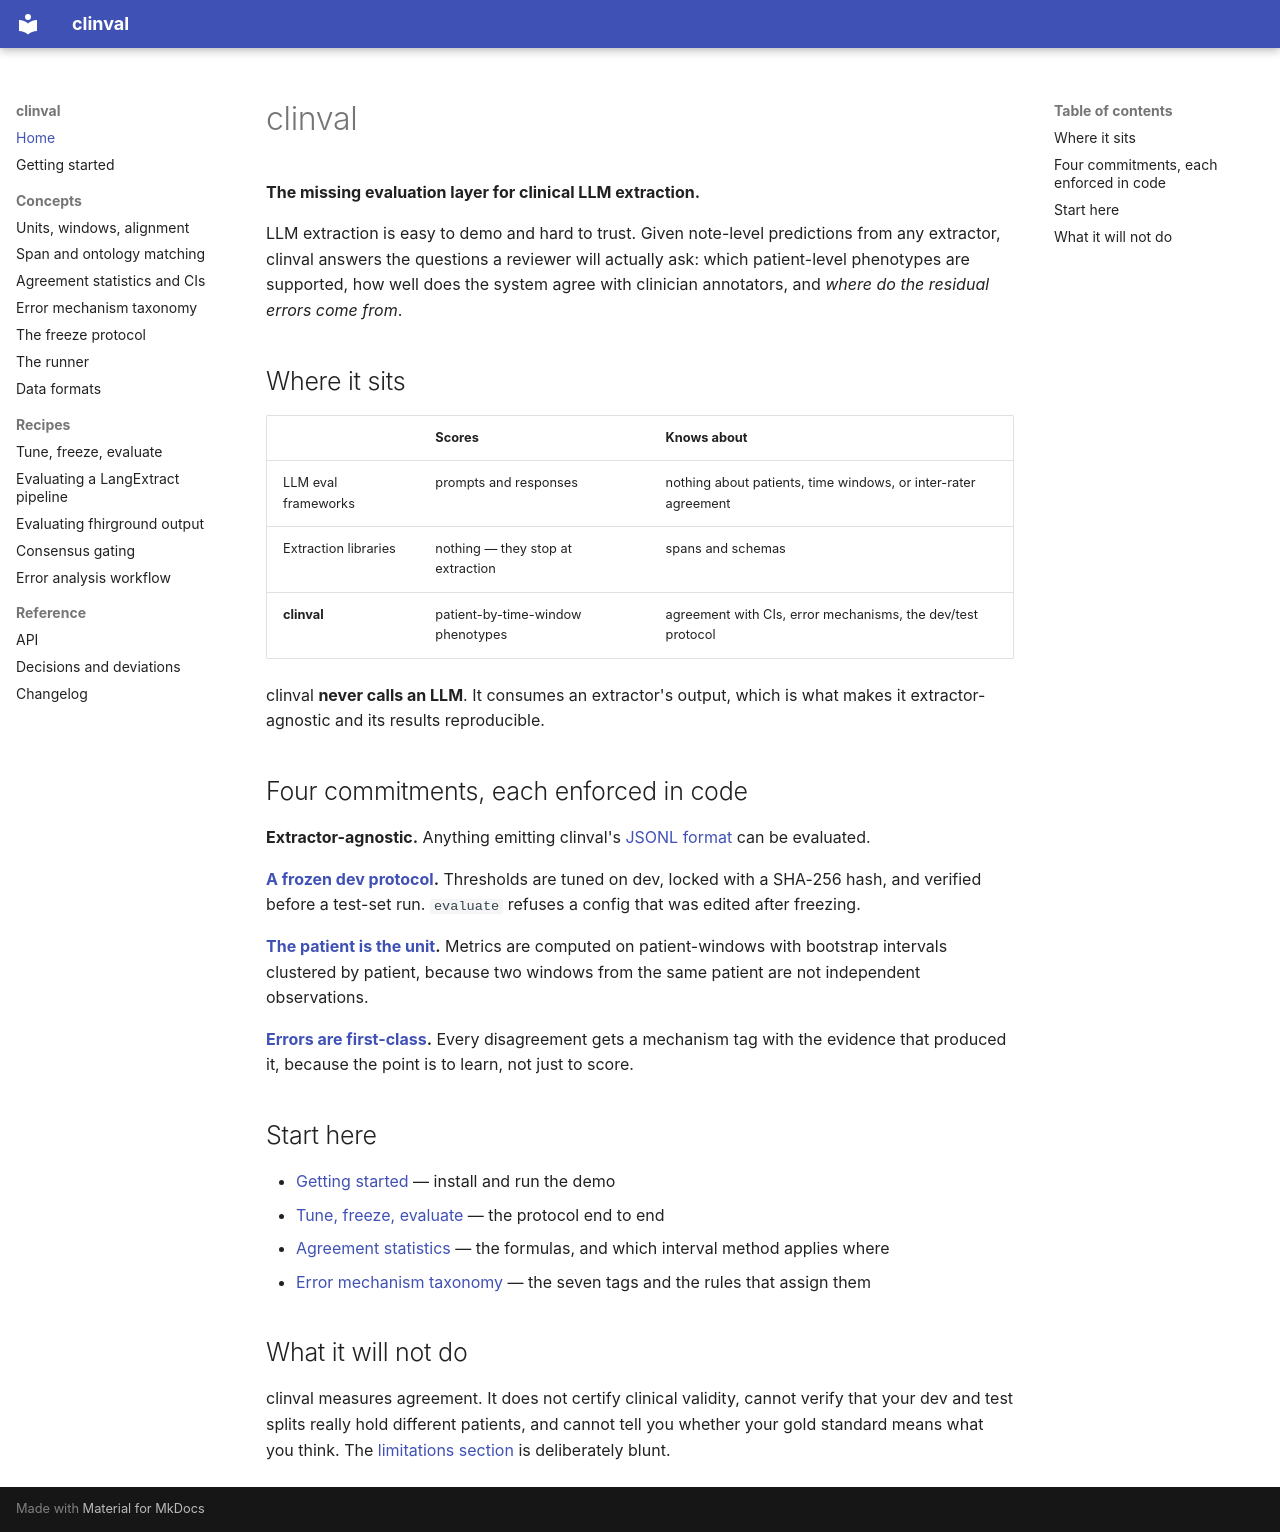

repository: DanPalBCM/clinval · page: index.html · generator: mkdocs

# clinval

**The missing evaluation layer for clinical LLM extraction.**

LLM extraction is easy to demo and hard to trust. Given note-level predictions
from any extractor, clinval answers the questions a reviewer will actually ask:
which patient-level phenotypes are supported, how well does the system agree
with clinician annotators, and *where do the residual errors come from*.

## Where it sits

| | Scores | Knows about |
| --- | --- | --- |
| LLM eval frameworks | prompts and responses | nothing about patients, time windows, or inter-rater agreement |
| Extraction libraries | nothing — they stop at extraction | spans and schemas |
| **clinval** | patient-by-time-window phenotypes | agreement with CIs, error mechanisms, the dev/test protocol |

clinval **never calls an LLM**. It consumes an extractor's output, which is what
makes it extractor-agnostic and its results reproducible.

## Four commitments, each enforced in code

**Extractor-agnostic.** Anything emitting clinval's [JSONL format](formats.md)
can be evaluated.

**[A frozen dev protocol](freeze.md).** Thresholds are tuned on dev, locked
with a SHA-256 hash, and verified before a test-set run. `evaluate` refuses a
config that was edited after freezing.

**[The patient is the unit](concepts.md).** Metrics are computed on
patient-windows with bootstrap intervals clustered by patient, because two
windows from the same patient are not independent observations.

**[Errors are first-class](errors.md).** Every disagreement gets a mechanism
tag with the evidence that produced it, because the point is to learn, not just
to score.

## Start here

- [Getting started](getting-started.md) — install and run the demo
- [Tune, freeze, evaluate](recipes/walkthrough.md) — the protocol end to end
- [Agreement statistics](statistics.md) — the formulas, and which interval
  method applies where
- [Error mechanism taxonomy](errors.md) — the seven tags and the rules that
  assign them

## What it will not do

clinval measures agreement. It does not certify clinical validity, cannot
verify that your dev and test splits really hold different patients, and cannot
tell you whether your gold standard means what you think. The
[limitations section](getting-started.md#limitations) is deliberately blunt.
